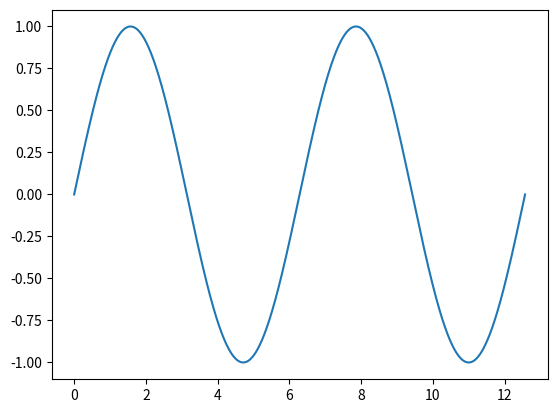

The matplotlib source for this figure:
import numpy as np
import matplotlib.pyplot as plt

# show grid lines
plt.grid(visible=True, axis='both')

X = np.linspace(0, 4*np.pi, 1000)
Y = np.sin(X)

fig, ax = plt.subplots()
ax.plot(X, Y)
plt.show()
